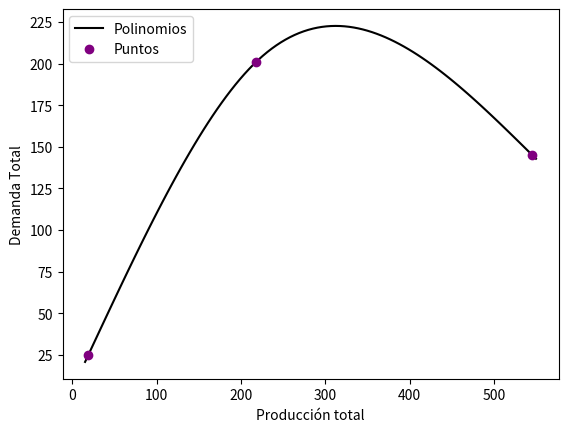

Source code (Python):
# [redacted]

#librerias necesarias para que funcione el programa 
from scipy.interpolate import CubicSpline
import numpy as np
import matplotlib.pyplot as plt

#datos a utilizar
x = [18.89210699, 217.82483371, 545.75069278]
y = [25,201,145]

#Determinar la gráfica creada por medio de trazadores cubicos. 
f = CubicSpline(x, y, bc_type='natural')
x_new = np.linspace(15, 550, 100)
y_new = f(x_new)

print(f(x_new))

#Imprimir gráfico 
plt.plot(x_new, y_new, label = 'Polinomios', color='black')
plt.plot(x, y,'o', label = 'Puntos', color = 'purple')
plt.legend()
plt.xlabel('Producción total')
plt.ylabel('Demanda Total')
plt.show()